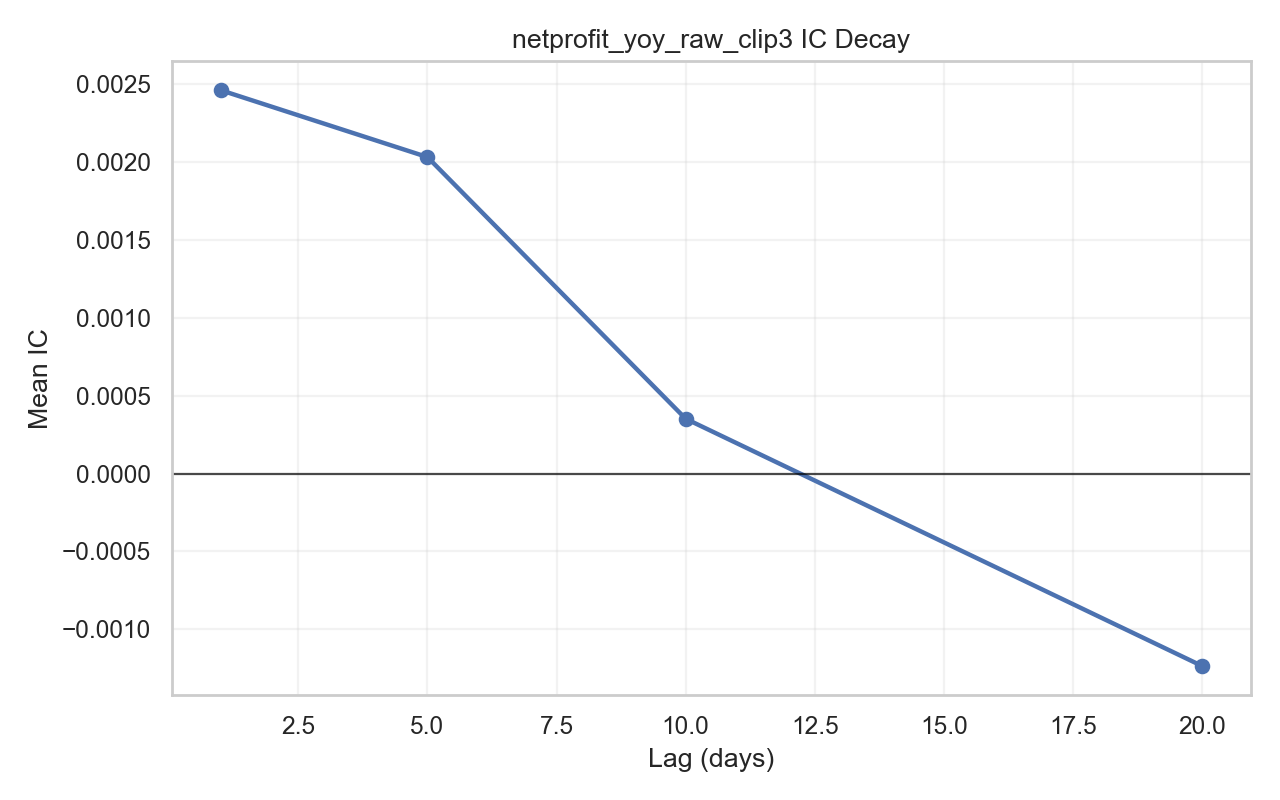

Values plotted in this chart, from the file beside it:
lag, count, mean_ic, std_ic, icir_annualized, positive_ratio
1, 2188, 0.002462, 0.1244, 0.3141, 0.5023
5, 2184, 0.002033, 0.1287, 0.1121, 0.5128
10, 2179, 0.0003521, 0.1337, 0.01322, 0.5103
20, 2169, -0.001236, 0.1348, -0.03254, 0.5228
